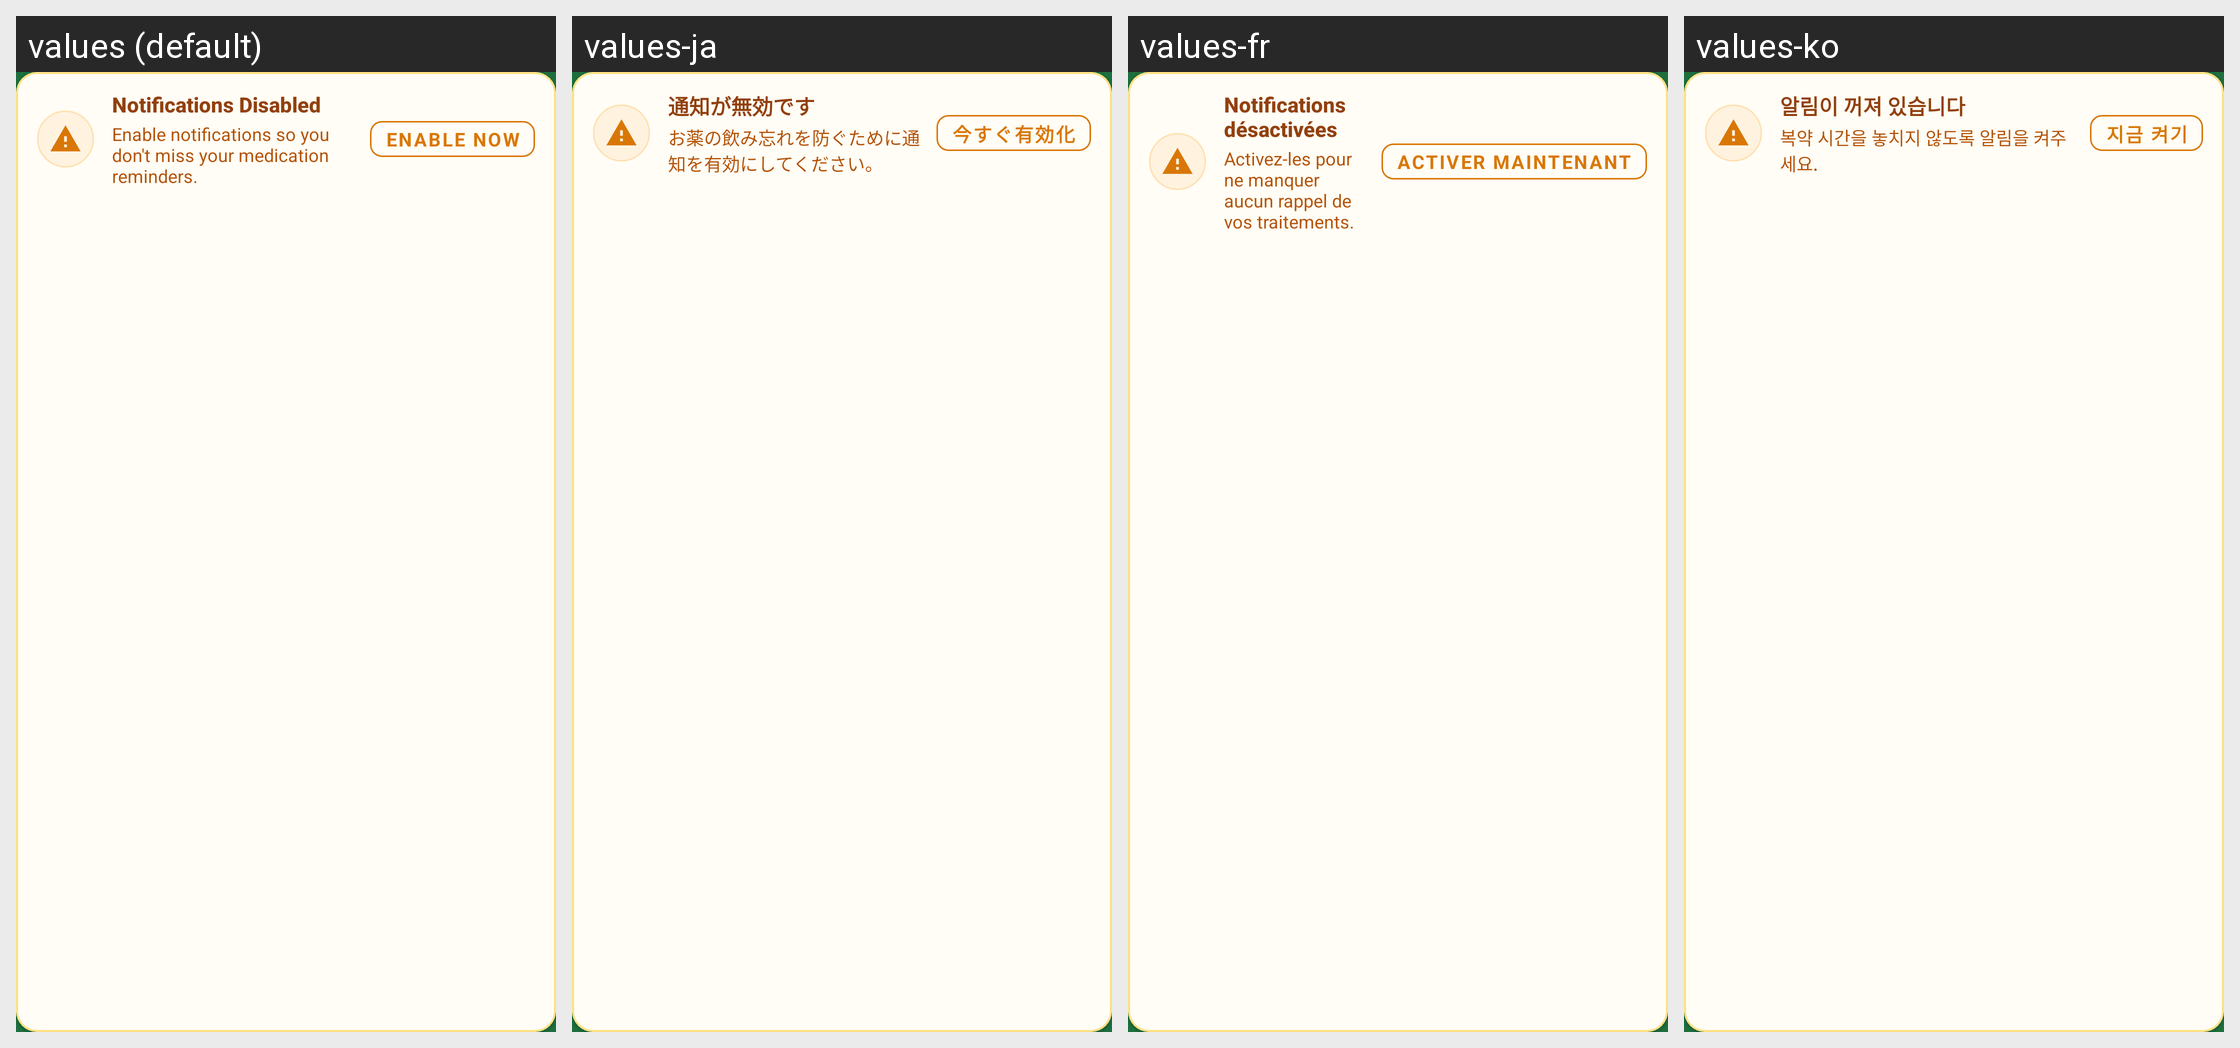

Strings drawn on this Android screen and how each of the app's shown locales translates them:
Android screen res/layout/card_notifications_disabled_banner.xml rendered under 4 locales, left to right: values (default), values-ja, values-fr, values-ko. Device: Nexus 5 (rendered at 1080×1920; each locale shown at half size, 540×960, under a caption strip naming it); theme AppTheme.
Other locales in the repository, not shown: values-ar, values-bn, values-de, values-es, values-hi, values-in, values-it, values-nap, values-pl, values-pt, values-rom, values-ru, values-scn, values-tr, values-uk, values-zh.
Strings drawn on this screen, with the default value and each locale's value (text and hints the layout hard-codes, and strings that could not be matched under every locale, appear in the picture but are not listed):

notifications_disabled_banner_title
  values: Notifications Disabled
  values-ja: 通知が無効です
  values-fr: Notifications désactivées
  values-ko: 알림이 꺼져 있습니다

notifications_disabled_banner_desc
  values: Enable notifications so you don't miss your medication reminders.
  values-ja: お薬の飲み忘れを防ぐために通知を有効にしてください。
  values-fr: Activez-les pour ne manquer aucun rappel de vos traitements.
  values-ko: 복약 시간을 놓치지 않도록 알림을 켜주세요.

notifications_disabled_banner_action
  values: Enable Now
  values-ja: 今すぐ有効化
  values-fr: Activer maintenant
  values-ko: 지금 켜기
